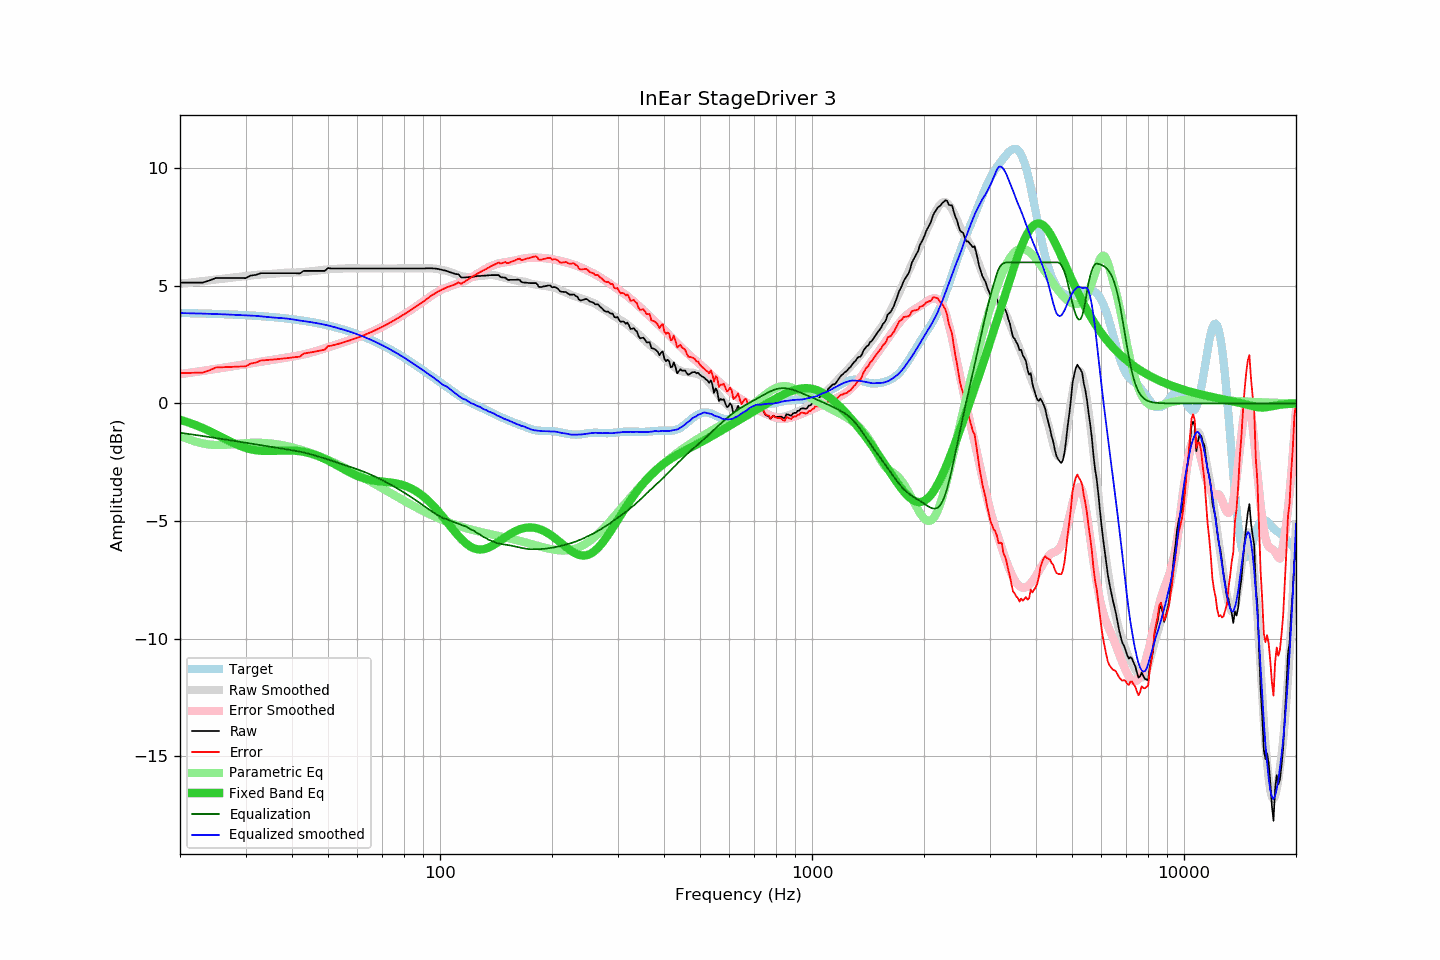

The file beside this chart, header and first rows:
frequency, raw, error, smoothed, error_smoothed, equalization, parametric_eq, equalized_raw, equalized_smoothed, target
20, 5.14, 1.29, 5.09, 1.25, -1.25, -0.69, 3.89, 3.84, 3.85
21, 5.14, 1.30, 5.13, 1.29, -1.29, -0.80, 3.85, 3.84, 3.84
22, 5.14, 1.31, 5.17, 1.34, -1.34, -0.92, 3.80, 3.83, 3.83
23, 5.14, 1.31, 5.21, 1.38, -1.38, -1.04, 3.75, 3.82, 3.83
24, 5.23, 1.41, 5.24, 1.43, -1.43, -1.18, 3.80, 3.81, 3.82
25, 5.34, 1.53, 5.27, 1.47, -1.47, -1.31, 3.87, 3.80, 3.81
26, 5.34, 1.54, 5.31, 1.51, -1.51, -1.45, 3.83, 3.79, 3.80
27, 5.34, 1.55, 5.34, 1.55, -1.55, -1.58, 3.79, 3.78, 3.79
28, 5.34, 1.56, 5.36, 1.59, -1.59, -1.70, 3.75, 3.77, 3.78
29, 5.34, 1.57, 5.39, 1.63, -1.63, -1.80, 3.71, 3.76, 3.77
30, 5.33, 1.57, 5.41, 1.67, -1.67, -1.89, 3.66, 3.74, 3.75
31, 5.44, 1.70, 5.44, 1.71, -1.71, -1.95, 3.73, 3.74, 3.74
32, 5.47, 1.74, 5.47, 1.74, -1.74, -1.99, 3.73, 3.73, 3.73
33, 5.54, 1.83, 5.48, 1.78, -1.78, -2.01, 3.76, 3.70, 3.71
34, 5.54, 1.84, 5.49, 1.81, -1.81, -2.02, 3.73, 3.68, 3.70
35, 5.54, 1.86, 5.50, 1.84, -1.84, -2.02, 3.70, 3.66, 3.68
36, 5.54, 1.87, 5.52, 1.87, -1.87, -2.01, 3.67, 3.65, 3.66
37, 5.54, 1.89, 5.54, 1.90, -1.90, -2.01, 3.64, 3.64, 3.65
38, 5.54, 1.91, 5.55, 1.93, -1.93, -2.00, 3.61, 3.62, 3.63
39, 5.54, 1.93, 5.57, 1.96, -1.96, -2.00, 3.58, 3.61, 3.61
40, 5.54, 1.95, 5.57, 1.99, -1.99, -2.00, 3.55, 3.58, 3.59
41, 5.54, 1.98, 5.57, 2.02, -2.02, -2.01, 3.52, 3.55, 3.56
42, 5.53, 1.99, 5.58, 2.05, -2.05, -2.03, 3.48, 3.53, 3.54
43, 5.64, 2.12, 5.59, 2.09, -2.09, -2.06, 3.55, 3.50, 3.52
44, 5.64, 2.15, 5.60, 2.12, -2.12, -2.09, 3.52, 3.48, 3.49
45, 5.64, 2.17, 5.62, 2.16, -2.16, -2.13, 3.47, 3.46, 3.46
46, 5.64, 2.20, 5.64, 2.21, -2.21, -2.18, 3.43, 3.43, 3.44
47, 5.64, 2.23, 5.66, 2.25, -2.25, -2.24, 3.39, 3.41, 3.41
48, 5.64, 2.26, 5.67, 2.30, -2.30, -2.29, 3.34, 3.38, 3.38
49, 5.64, 2.29, 5.69, 2.34, -2.34, -2.36, 3.30, 3.35, 3.35
50, 5.76, 2.44, 5.70, 2.39, -2.39, -2.43, 3.37, 3.32, 3.32
51, 5.74, 2.45, 5.72, 2.43, -2.43, -2.50, 3.31, 3.28, 3.28
52, 5.74, 2.49, 5.72, 2.48, -2.48, -2.57, 3.26, 3.25, 3.25
53, 5.74, 2.52, 5.73, 2.52, -2.52, -2.64, 3.22, 3.21, 3.22
54, 5.74, 2.56, 5.73, 2.56, -2.56, -2.71, 3.18, 3.17, 3.18
55, 5.74, 2.60, 5.74, 2.60, -2.60, -2.79, 3.14, 3.14, 3.14
56, 5.74, 2.63, 5.74, 2.64, -2.64, -2.85, 3.10, 3.10, 3.10
57, 5.74, 2.67, 5.75, 2.68, -2.68, -2.92, 3.06, 3.06, 3.07
58, 5.74, 2.71, 5.75, 2.72, -2.72, -2.98, 3.02, 3.02, 3.02
59, 5.74, 2.76, 5.74, 2.76, -2.76, -3.04, 2.98, 2.98, 2.98
60, 5.74, 2.80, 5.74, 2.80, -2.80, -3.09, 2.94, 2.93, 2.94
61, 5.74, 2.84, 5.74, 2.84, -2.84, -3.13, 2.89, 2.89, 2.90
62, 5.74, 2.88, 5.74, 2.89, -2.89, -3.17, 2.85, 2.85, 2.85
63, 5.74, 2.93, 5.74, 2.93, -2.93, -3.20, 2.81, 2.81, 2.81
64, 5.74, 2.97, 5.74, 2.98, -2.98, -3.23, 2.76, 2.76, 2.76
65, 5.74, 3.02, 5.74, 3.02, -3.02, -3.26, 2.72, 2.72, 2.72
66, 5.74, 3.07, 5.74, 3.07, -3.07, -3.27, 2.67, 2.67, 2.67
67, 5.74, 3.12, 5.74, 3.12, -3.12, -3.29, 2.62, 2.62, 2.62
68, 5.74, 3.16, 5.74, 3.16, -3.16, -3.30, 2.57, 2.57, 2.57
69, 5.74, 3.21, 5.74, 3.21, -3.21, -3.32, 2.52, 2.52, 2.52
70, 5.74, 3.26, 5.74, 3.26, -3.26, -3.33, 2.47, 2.47, 2.47
71, 5.74, 3.31, 5.74, 3.31, -3.31, -3.34, 2.42, 2.42, 2.42
72, 5.74, 3.37, 5.74, 3.37, -3.37, -3.34, 2.37, 2.37, 2.37
73, 5.74, 3.42, 5.74, 3.42, -3.42, -3.36, 2.32, 2.32, 2.32
74, 5.74, 3.47, 5.74, 3.47, -3.47, -3.37, 2.27, 2.27, 2.27
75, 5.74, 3.52, 5.74, 3.52, -3.52, -3.38, 2.22, 2.22, 2.22
76, 5.74, 3.57, 5.74, 3.57, -3.57, -3.40, 2.17, 2.17, 2.17
77, 5.74, 3.63, 5.74, 3.63, -3.63, -3.42, 2.11, 2.11, 2.11
78, 5.74, 3.68, 5.74, 3.68, -3.68, -3.44, 2.06, 2.06, 2.06
79, 5.74, 3.73, 5.74, 3.73, -3.73, -3.46, 2.01, 2.01, 2.01
... 553 more rows
